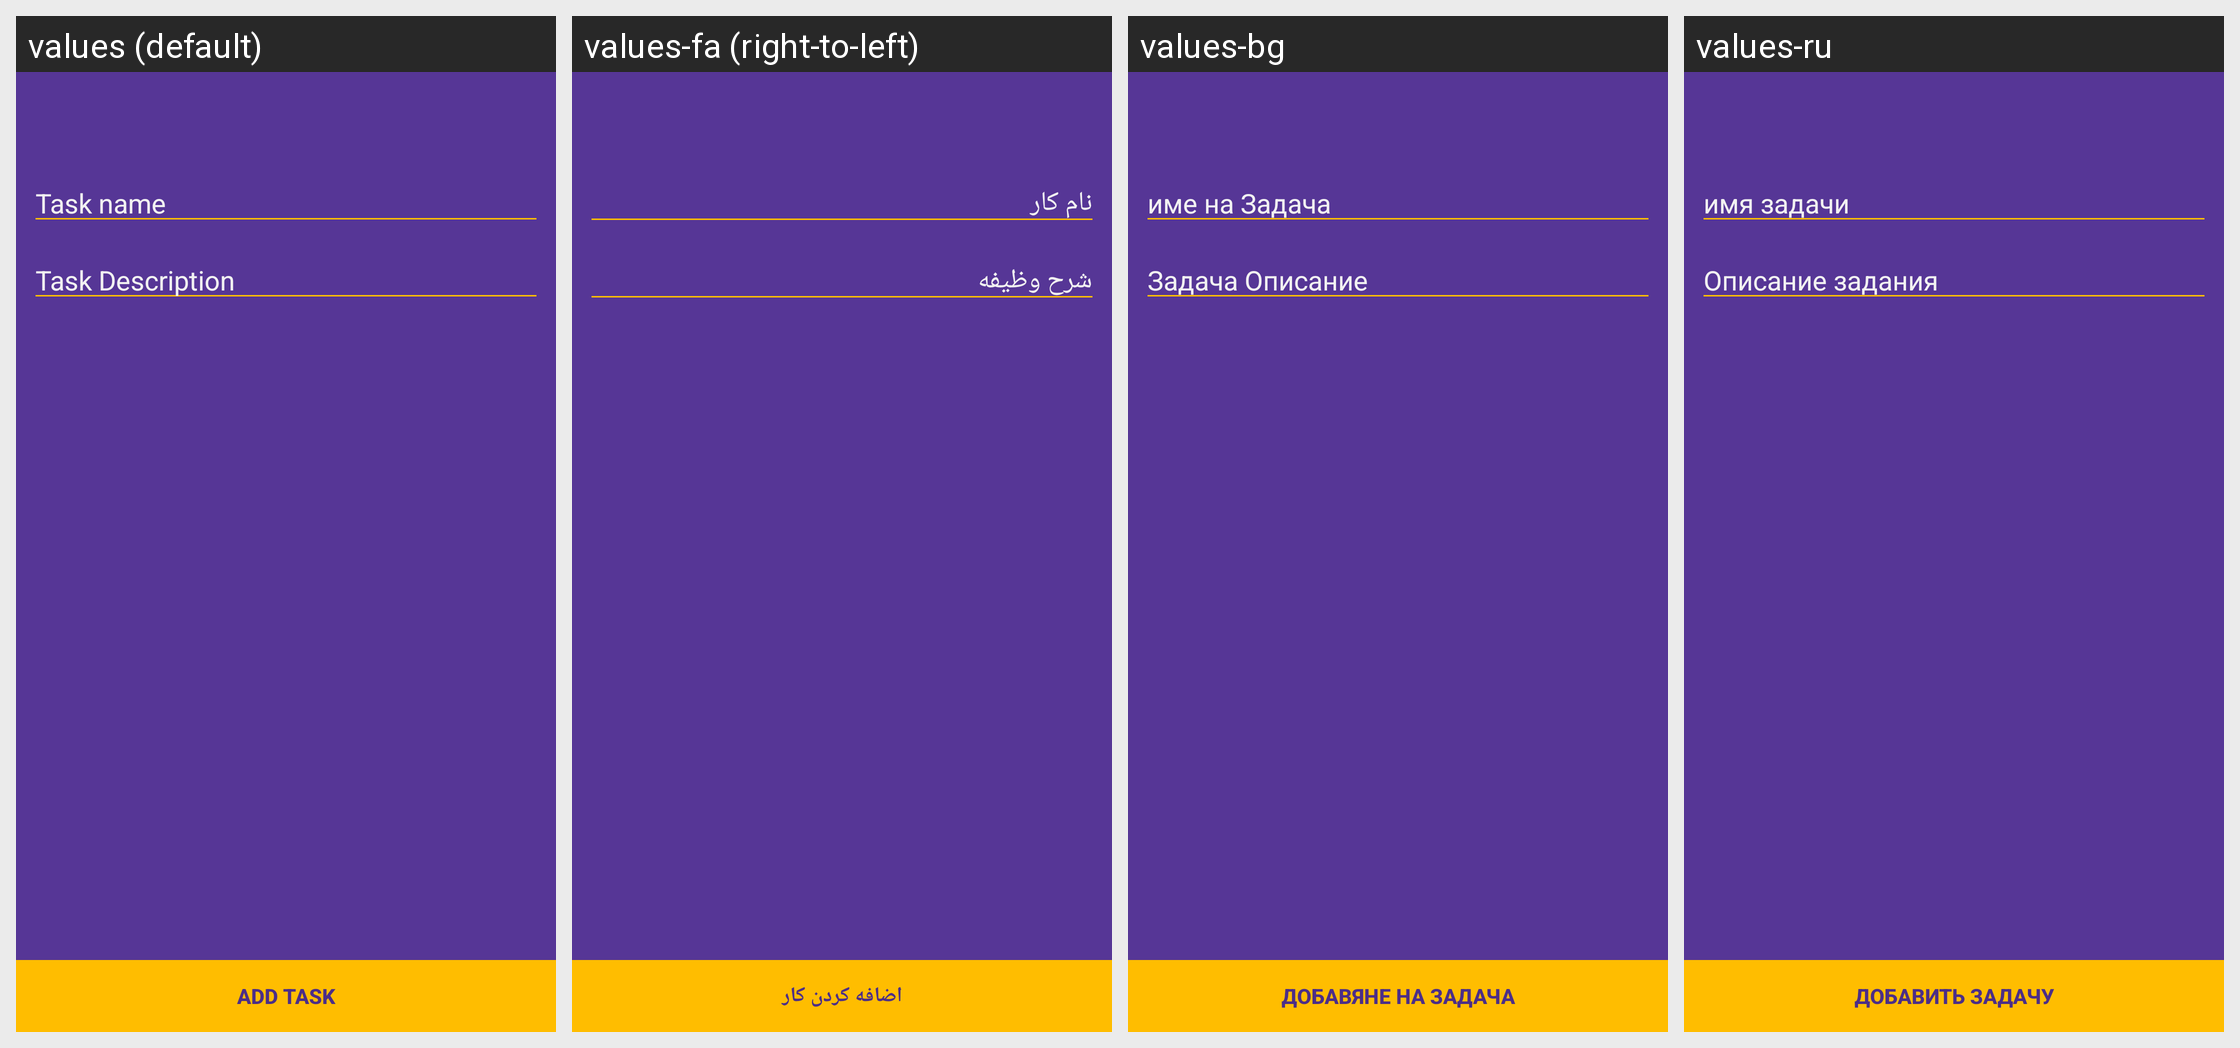

Locale-by-locale string values for the Android screen shown in this grid:
Android screen res/layout/add_task.xml rendered under 4 locales, left to right: values (default), values-fa (right-to-left), values-bg, values-ru. Device: Nexus 5 (rendered at 1080×1920; each locale shown at half size, 540×960, under a caption strip naming it); theme AppTheme.
Other locales in the repository, not shown: values-ar, values-cs, values-de, values-es, values-fi, values-fr, values-it, values-iw, values-ja, values-ko, values-nl, values-pl, values-pt, values-ro, values-sk, values-sv, values-tr, values-zh.
Strings drawn on this screen, with the default value and each locale's value (text and hints the layout hard-codes, and strings that could not be matched under every locale, appear in the picture but are not listed):

task_name
  values: Task name
  values-fa: نام کار
  values-bg: име на Задача
  values-ru: имя задачи

task_description
  values: Task Description
  values-fa: شرح وظیفه
  values-bg: Задача Описание
  values-ru: Описание задания

add_task
  values: Add Task
  values-fa: اضافه کردن کار
  values-bg: Добавяне на задача
  values-ru: Добавить задачу
